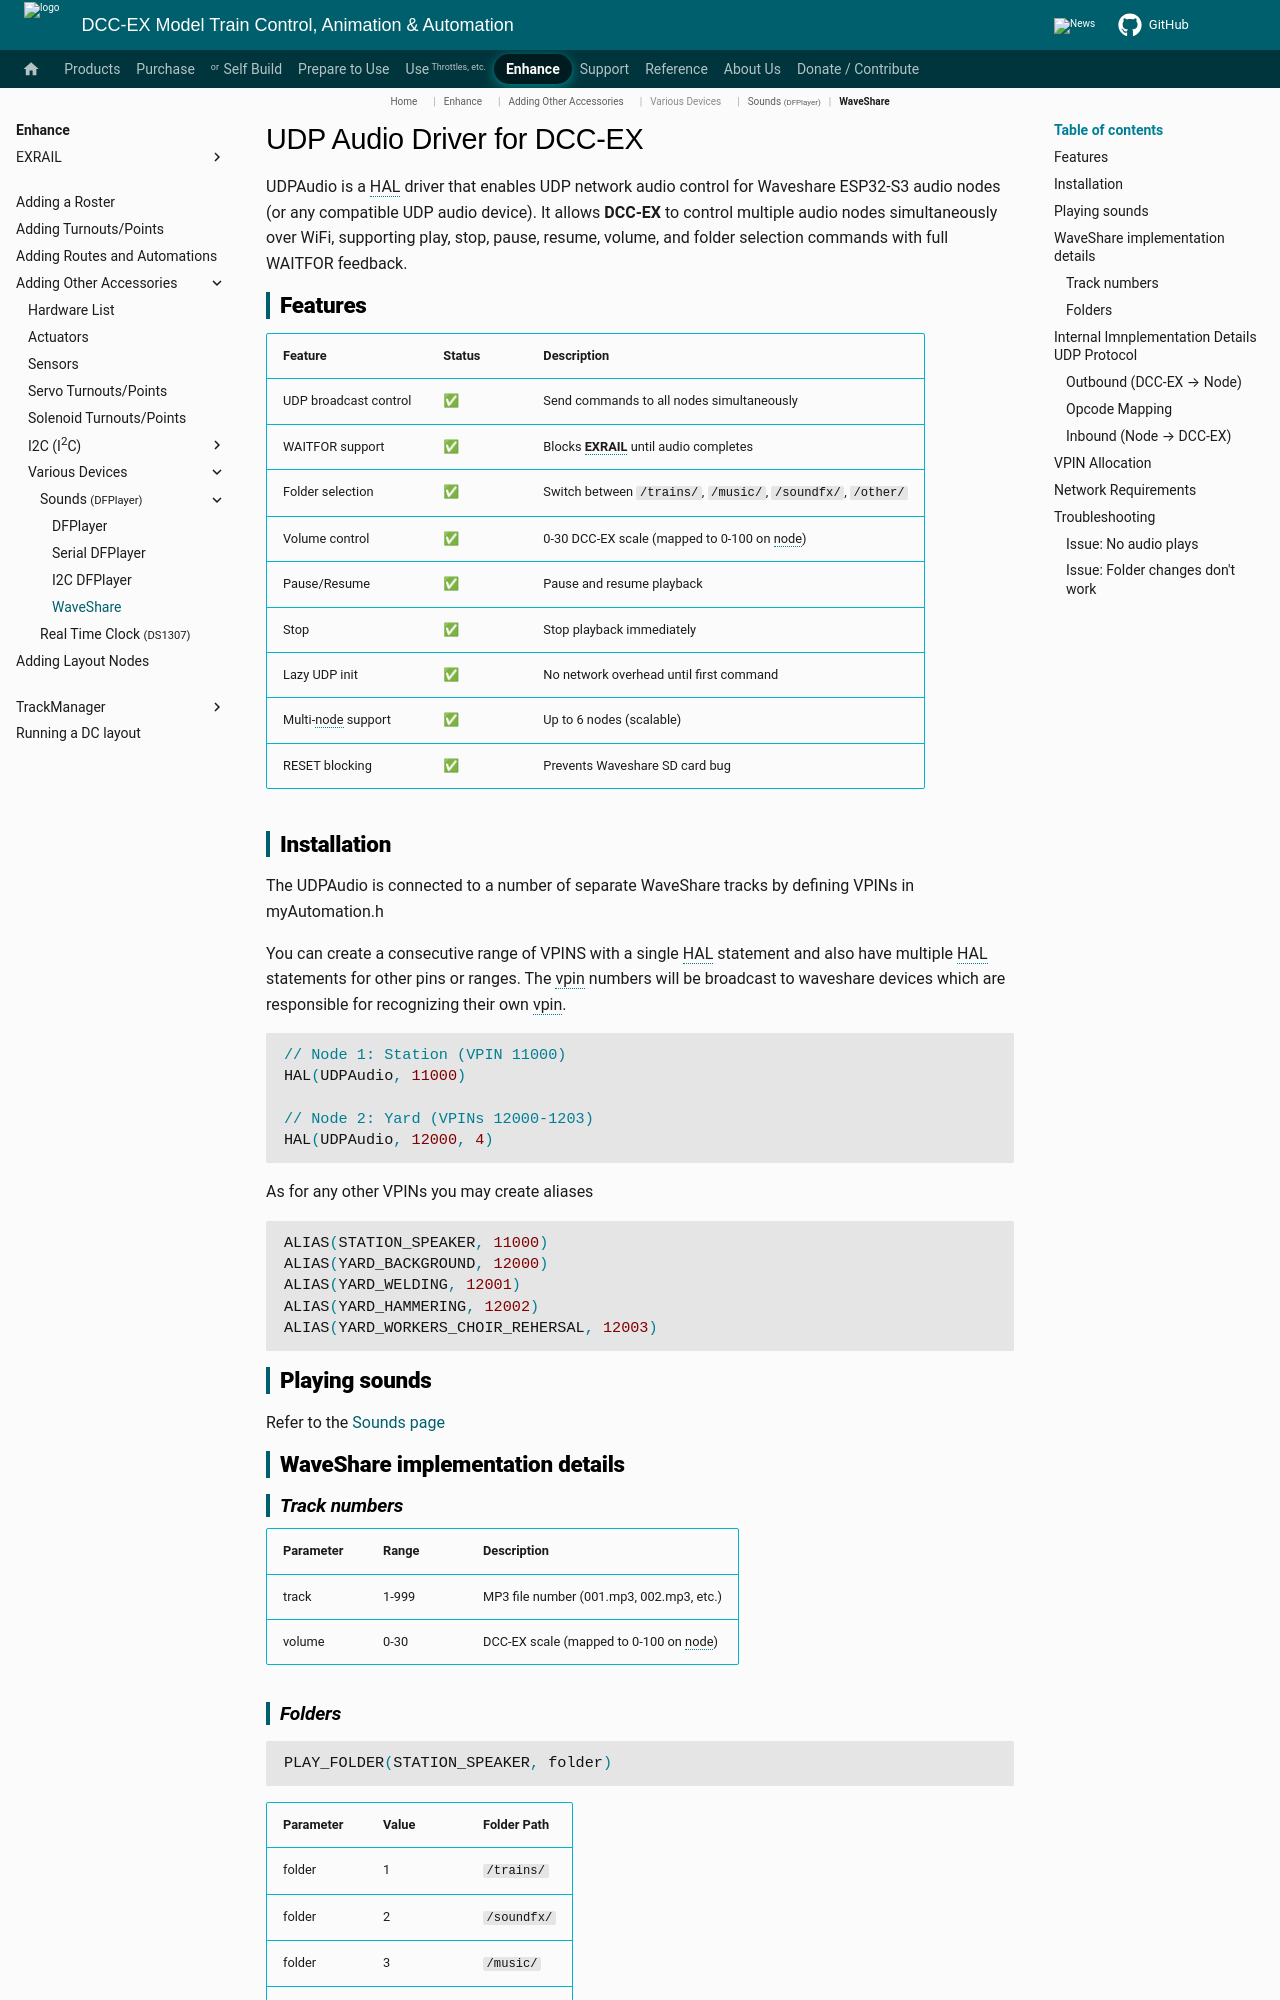

repository: DCC-EX/mkdocs-test · page: enhance/accessories/various-devices/sounds/udpaudio/index.html · generator: mkdocs

# UDP Audio Driver for DCC-EX

UDPAudio is a HAL driver that enables UDP network audio control for Waveshare ESP32-S3 audio nodes (or any compatible UDP audio device). It allows **DCC-EX** to control multiple audio nodes simultaneously over WiFi, supporting play, stop, pause, resume, volume, and folder selection commands with full WAITFOR feedback.

## Features

| Feature | Status | Description |
| --------- | -------- | ------------- |
| UDP broadcast control | ✅ | Send commands to all nodes simultaneously |
| WAITFOR support | ✅ | Blocks **EXRAIL** until audio completes |
| Folder selection | ✅ | Switch between `/trains/`, `/music/`, `/soundfx/`, `/other/` |
| Volume control | ✅ | 0-30 DCC-EX scale (mapped to 0-100 on node) |
| Pause/Resume | ✅ | Pause and resume playback |
| Stop | ✅ | Stop playback immediately |
| Lazy UDP init | ✅ | No network overhead until first command |
| Multi-node support | ✅ | Up to 6 nodes (scalable) |
| RESET blocking | ✅ | Prevents Waveshare SD card bug |

## Installation

The UDPAudio is connected to a number of separate WaveShare tracks by defining VPINs in myAutomation.h

You can create a consecutive range of VPINS with a single HAL statement and also have multiple HAL statements for other pins or ranges.
The vpin numbers will be broadcast to waveshare devices which are responsible for recognizing their own vpin.

```cpp
// Node 1: Station (VPIN 11000)
HAL(UDPAudio, 11000)

// Node 2: Yard (VPINs 12000-1203)
HAL(UDPAudio, 12000, 4)
```

As for any other VPINs you may create aliases

```cpp
ALIAS(STATION_SPEAKER, 11000)
ALIAS(YARD_BACKGROUND, 12000)
ALIAS(YARD_WELDING, 12001)
ALIAS(YARD_HAMMERING, 12002)
ALIAS(YARD_WORKERS_CHOIR_REHERSAL, 12003)
```

## Playing sounds

Refer to the  [Sounds page](index.md)

## WaveShare implementation details

### Track numbers

| Parameter | Range | Description |
| ----------- | ------- | ------------- |
| track | 1-999 | MP3 file number (001.mp3, 002.mp3, etc.) |
| volume | 0-30 | DCC-EX scale (mapped to 0-100 on node) |
